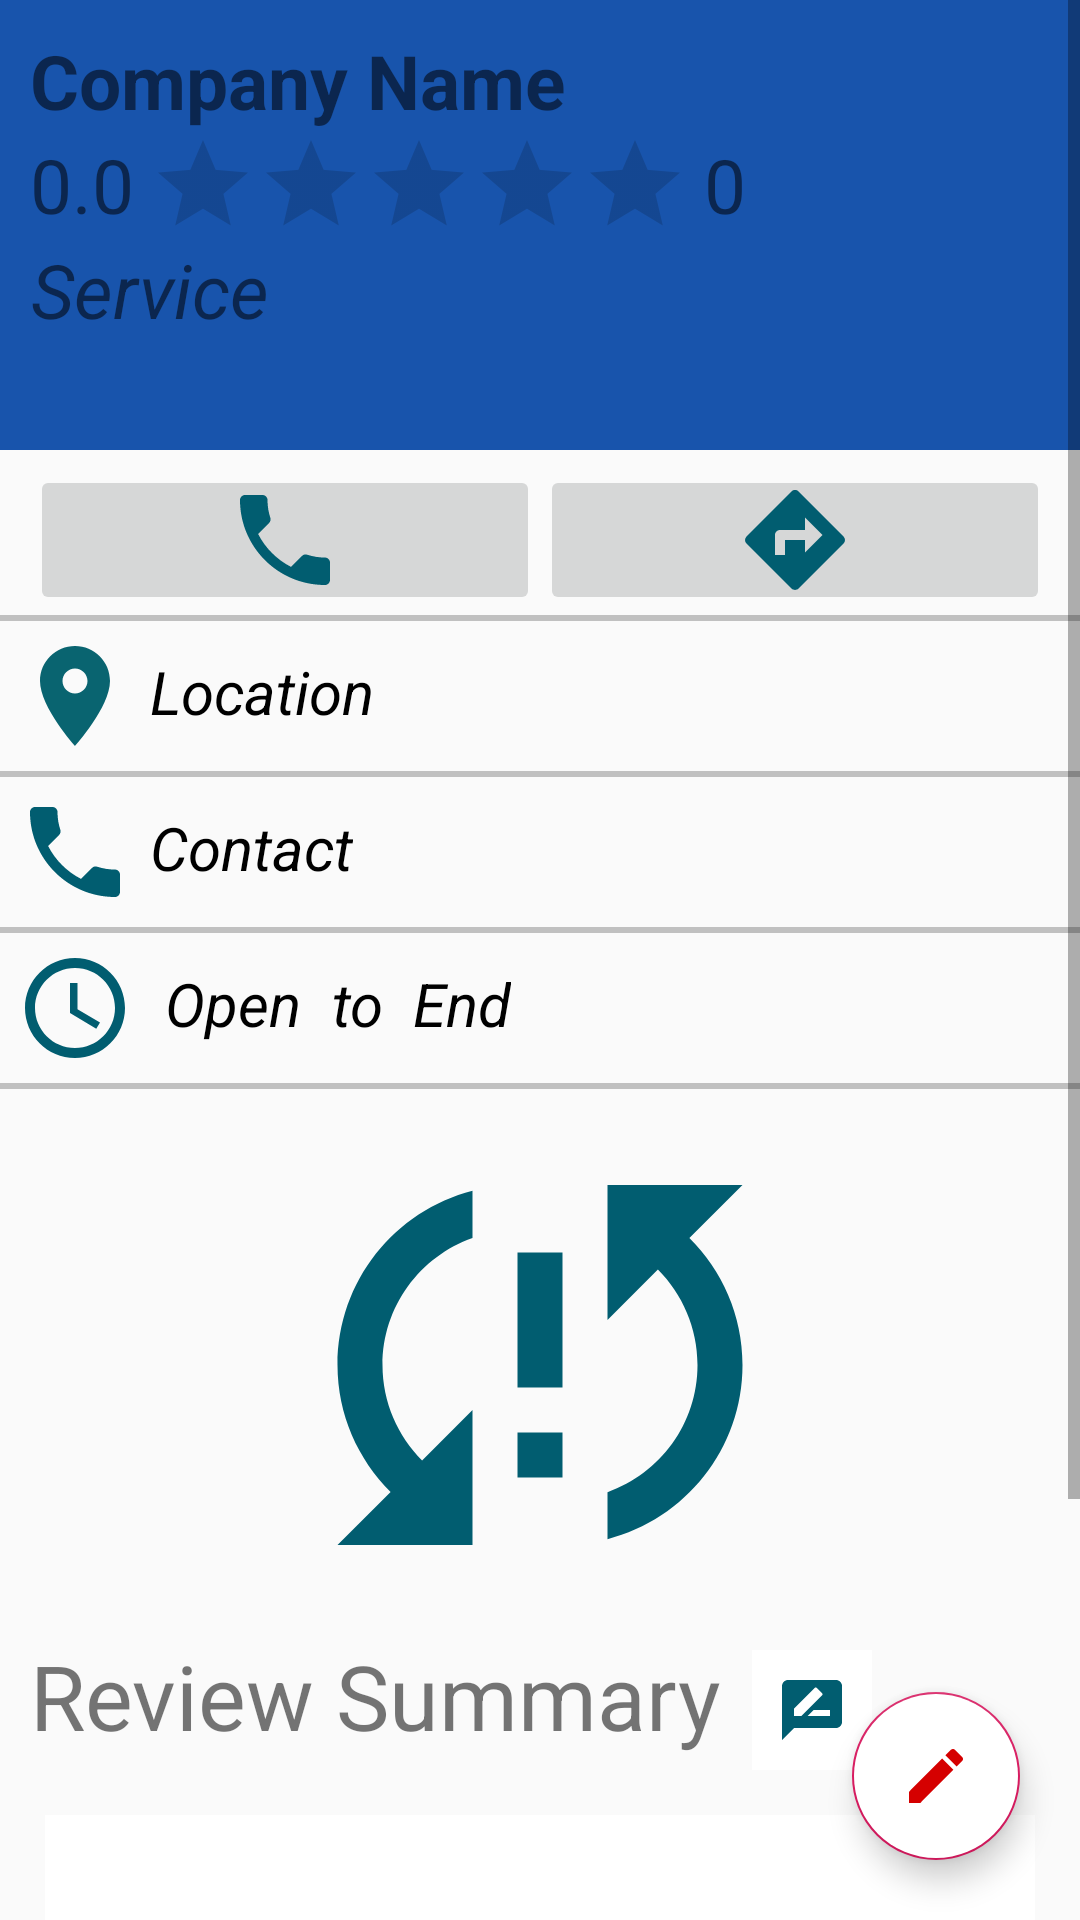

Layout XML and referenced resources for this Android screen:
<!-- AndroidManifest.xml: application theme AppTheme -->
<!-- res/layout/activity_service_detail.xml -->
<?xml version="1.0" encoding="utf-8"?>
<RelativeLayout xmlns:android="http://schemas.android.com/apk/res/android"
    xmlns:app="http://schemas.android.com/apk/res-auto"
    xmlns:tools="http://schemas.android.com/tools"
    android:layout_width="match_parent"
    android:layout_height="match_parent"
    android:orientation="vertical"
    tools:context=".ServiceDetail">
<ScrollView
    android:layout_width="match_parent"
    android:layout_height="match_parent">
    <LinearLayout
        android:layout_width="match_parent"
        android:layout_height="match_parent"
        android:orientation="vertical">
    <LinearLayout
        android:layout_width="match_parent"
        android:layout_height="150dp"
        android:background="@color/colorPrimary"
        android:orientation="vertical"
        android:padding="10dp">

        <TextView
            android:id="@+id/txtCompanyName"
            android:layout_width="wrap_content"
            android:layout_height="wrap_content"
            android:text="Company Name"
            android:textSize="25sp"
            android:textStyle="bold" />

        <LinearLayout
            android:layout_width="wrap_content"
            android:layout_height="wrap_content"
            android:orientation="horizontal">

            <TextView
                android:id="@+id/txtRating"
                android:layout_width="wrap_content"
                android:layout_height="match_parent"
                android:gravity="center"
                android:text="0.0"
                android:textSize="25sp"
                android:textStyle="normal" />

            <RatingBar
                android:id="@+id/ratingBar"
                style="?android:attr/ratingBarStyleIndicator"
                android:layout_width="wrap_content"
                android:layout_height="wrap_content"
                android:layout_marginLeft="5dp"
                android:numStars="5">

            </RatingBar>

            <TextView
                android:id="@+id/txtTotalRating"
                android:layout_width="wrap_content"
                android:layout_height="match_parent"
                android:layout_marginLeft="5dp"
                android:gravity="center"
                android:text="0"
                android:textSize="25sp"
                android:textStyle="normal" />

            <TextView
                android:layout_width="wrap_content"
                android:layout_height="match_parent"
                android:layout_marginLeft="5dp"
                android:gravity="center"
                android:text=" Reviews"
                android:textSize="25sp"
                android:textStyle="normal" />
        </LinearLayout>

        <TextView
            android:id="@+id/txtService"
            android:layout_width="wrap_content"
            android:layout_height="wrap_content"
            android:gravity="center"
            android:text="Service "
            android:textSize="25sp"
            android:textStyle="italic" />

    </LinearLayout>

    <LinearLayout
        android:layout_width="match_parent"
        android:layout_height="wrap_content"
        android:layout_marginTop="5dp"
        android:gravity="center_horizontal"
        android:orientation="horizontal">

        <ImageButton
            android:id="@+id/btnCall"
            android:layout_width="170dp"
            android:layout_height="50dp"
            android:src="@drawable/ic_call_black_24dp" />

        <ImageButton
            android:id="@+id/btnDirection"
            android:layout_width="170dp"
            android:layout_height="50dp"
            android:src="@drawable/ic_directions_black_24dp" />
    </LinearLayout>

    <View
        android:layout_width="match_parent"
        android:layout_height="2dp"
        android:background="#c0c0c0" />

        <LinearLayout
            android:layout_width="match_parent"
            android:layout_height="wrap_content"
            android:orientation="vertical">

            <LinearLayout
                android:layout_width="match_parent"
                android:layout_height="wrap_content"
                android:layout_gravity="center_vertical"
                android:layout_margin="5dp"
                android:orientation="horizontal">

                <ImageView
                    android:layout_width="40dp"
                    android:layout_height="40dp"
                    android:src="@drawable/ic_location_on_black_24dp" />

                <TextView
                    android:id="@+id/txtLocation"
                    android:layout_width="wrap_content"
                    android:layout_height="wrap_content"
                    android:layout_marginLeft="5dp"
                    android:layout_marginTop="5dp"
                    android:gravity="center"
                    android:text="Location"
                    android:textColor="#000"
                    android:textSize="20sp"
                    android:textStyle="italic" />

            </LinearLayout>

            <View
                android:layout_width="match_parent"
                android:layout_height="2dp"
                android:background="#c0c0c0" />

            <LinearLayout
                android:layout_width="match_parent"
                android:layout_height="wrap_content"
                android:layout_margin="5dp"
                android:orientation="horizontal">

                <ImageView
                    android:layout_width="40dp"
                    android:layout_height="40dp"
                    android:src="@drawable/ic_call_black_24dp" />

                <TextView
                    android:id="@+id/txtCall"
                    android:layout_width="wrap_content"
                    android:layout_height="wrap_content"
                    android:layout_marginLeft="5dp"
                    android:layout_marginTop="5dp"
                    android:gravity="center"
                    android:text="Contact"
                    android:textColor="#000"
                    android:textSize="20sp"
                    android:textStyle="italic" />

            </LinearLayout>

            <View
                android:layout_width="match_parent"
                android:layout_height="2dp"
                android:background="#c0c0c0" />

            <LinearLayout
                android:layout_width="match_parent"
                android:layout_height="wrap_content"
                android:layout_margin="5dp">

                <ImageView
                    android:layout_width="40dp"
                    android:layout_height="40dp"
                    android:src="@drawable/ic_access_time_black_24dp" />

                <TextView
                    android:id="@+id/txtOpen"
                    android:layout_width="wrap_content"
                    android:layout_height="wrap_content"
                    android:layout_marginLeft="10dp"
                    android:layout_marginTop="5dp"
                    android:gravity="center"
                    android:text="Open"
                    android:textColor="#000"
                    android:textSize="20sp"
                    android:textStyle="italic" />

                <TextView
                    android:layout_width="wrap_content"
                    android:layout_height="wrap_content"
                    android:layout_marginLeft="10dp"
                    android:layout_marginTop="5dp"
                    android:gravity="center"
                    android:text="to"
                    android:textColor="#000"
                    android:textSize="20sp"
                    android:textStyle="italic" />

                <TextView
                    android:id="@+id/txtClose"
                    android:layout_width="wrap_content"
                    android:layout_height="wrap_content"
                    android:layout_marginLeft="10dp"
                    android:layout_marginTop="5dp"
                    android:gravity="center"
                    android:text="End"
                    android:textColor="#000"
                    android:textSize="20sp"
                    android:textStyle="italic" />

            </LinearLayout>

            <View
                android:layout_width="match_parent"
                android:layout_height="2dp"
                android:background="#c0c0c0" />

            <ImageView
                android:id="@+id/imgService"
                android:layout_width="match_parent"
                android:layout_height="180dp"
                android:layout_marginTop="2dp"
                android:src="@drawable/ic_sync_problem_black_24dp" />

            <LinearLayout
                android:layout_width="match_parent"
                android:layout_height="wrap_content"
                android:orientation="horizontal">

                <TextView
                    android:id="@+id/textView"
                    android:layout_width="wrap_content"
                    android:layout_height="wrap_content"
                    android:layout_marginLeft="10dp"
                    android:text="Review Summary"
                    android:textSize="30dp" />

                <ImageButton
                    android:id="@+id/btnReview"
                    android:layout_width="40dp"
                    android:layout_height="40dp"
                    android:layout_marginLeft="10dp"
                    android:layout_marginTop="5dp"
                    android:background="#fff"
                    android:src="@drawable/ic_rate_review_black_24dp" />

            </LinearLayout>

            <androidx.recyclerview.widget.RecyclerView
                android:id="@+id/reviewList"
                android:layout_width="match_parent"
                android:layout_height="200dp"
                android:layout_margin="15dp"
                android:background="@android:color/white" />

        </LinearLayout>
    </LinearLayout>
    </ScrollView>

    <com.google.android.material.floatingactionbutton.FloatingActionButton
        android:id="@+id/edit"
        android:layout_width="wrap_content"
        android:layout_height="wrap_content"

        android:layout_alignParentEnd="true"
        android:layout_alignParentRight="true"
        android:layout_alignParentBottom="true"
        android:layout_marginRight="20dp"
        android:layout_marginBottom="20dp"
        android:backgroundTint="#fff"
        android:src="@drawable/ic_edit_black_24dp"></com.google.android.material.floatingactionbutton.FloatingActionButton>

</RelativeLayout>
<!-- resources referenced by this layout -->
<resources>
  <color name="colorPrimary">#1854ac</color>
  <!-- drawable ic_access_time_black_24dp (drawable) -->
  <vector android:height="24dp" android:tint="#015D70"
      android:viewportHeight="24.0" android:viewportWidth="24.0"
      android:width="24dp" xmlns:android="http://schemas.android.com/apk/res/android">
      <path android:fillColor="#FF000000" android:pathData="M11.99,2C6.47,2 2,6.48 2,12s4.47,10 9.99,10C17.52,22 22,17.52 22,12S17.52,2 11.99,2zM12,20c-4.42,0 -8,-3.58 -8,-8s3.58,-8 8,-8 8,3.58 8,8 -3.58,8 -8,8zM12.5,7H11v6l5.25,3.15 0.75,-1.23 -4.5,-2.67z"/>
  </vector>
  <!-- drawable ic_call_black_24dp (drawable) -->
  <vector android:height="40dp" android:tint="#015D70"
      android:viewportHeight="24.0" android:viewportWidth="24.0"
      android:width="40dp" xmlns:android="http://schemas.android.com/apk/res/android">
      <path android:fillColor="#FF000000" android:pathData="M6.62,10.79c1.44,2.83 3.76,5.14 6.59,6.59l2.2,-2.2c0.27,-0.27 0.67,-0.36 1.02,-0.24 1.12,0.37 2.33,0.57 3.57,0.57 0.55,0 1,0.45 1,1V20c0,0.55 -0.45,1 -1,1 -9.39,0 -17,-7.61 -17,-17 0,-0.55 0.45,-1 1,-1h3.5c0.55,0 1,0.45 1,1 0,1.25 0.2,2.45 0.57,3.57 0.11,0.35 0.03,0.74 -0.25,1.02l-2.2,2.2z"/>
  </vector>
  <!-- drawable ic_directions_black_24dp (drawable) -->
  <vector android:height="40dp" android:tint="#015D70"
      android:viewportHeight="24.0" android:viewportWidth="24.0"
      android:width="40dp" xmlns:android="http://schemas.android.com/apk/res/android">
      <path android:fillColor="#FF000000" android:pathData="M21.71,11.29l-9,-9c-0.39,-0.39 -1.02,-0.39 -1.41,0l-9,9c-0.39,0.39 -0.39,1.02 0,1.41l9,9c0.39,0.39 1.02,0.39 1.41,0l9,-9c0.39,-0.38 0.39,-1.01 0,-1.41zM14,14.5V12h-4v3H8v-4c0,-0.55 0.45,-1 1,-1h5V7.5l3.5,3.5 -3.5,3.5z"/>
  </vector>
  <!-- drawable ic_edit_black_24dp (drawable) -->
  <vector android:height="24dp" android:tint="#D50000"
      android:viewportHeight="24.0" android:viewportWidth="24.0"
      android:width="24dp" xmlns:android="http://schemas.android.com/apk/res/android">
      <path android:fillColor="#FF000000" android:pathData="M3,17.25V21h3.75L17.81,9.94l-3.75,-3.75L3,17.25zM20.71,7.04c0.39,-0.39 0.39,-1.02 0,-1.41l-2.34,-2.34c-0.39,-0.39 -1.02,-0.39 -1.41,0l-1.83,1.83 3.75,3.75 1.83,-1.83z"/>
  </vector>
  <!-- drawable ic_location_on_black_24dp (drawable) -->
  <vector android:height="24dp" android:tint="#096470"
      android:viewportHeight="24.0" android:viewportWidth="24.0"
      android:width="24dp" xmlns:android="http://schemas.android.com/apk/res/android">
      <path android:fillColor="#FF000000" android:pathData="M12,2C8.13,2 5,5.13 5,9c0,5.25 7,13 7,13s7,-7.75 7,-13c0,-3.87 -3.13,-7 -7,-7zM12,11.5c-1.38,0 -2.5,-1.12 -2.5,-2.5s1.12,-2.5 2.5,-2.5 2.5,1.12 2.5,2.5 -1.12,2.5 -2.5,2.5z"/>
  </vector>
  <!-- drawable ic_rate_review_black_24dp (drawable) -->
  <vector android:height="24dp" android:tint="#015D70"
      android:viewportHeight="24.0" android:viewportWidth="24.0"
      android:width="24dp" xmlns:android="http://schemas.android.com/apk/res/android">
      <path android:fillColor="#FF000000" android:pathData="M20,2L4,2c-1.1,0 -1.99,0.9 -1.99,2L2,22l4,-4h14c1.1,0 2,-0.9 2,-2L22,4c0,-1.1 -0.9,-2 -2,-2zM6,14v-2.47l6.88,-6.88c0.2,-0.2 0.51,-0.2 0.71,0l1.77,1.77c0.2,0.2 0.2,0.51 0,0.71L8.47,14L6,14zM18,14h-7.5l2,-2L18,12v2z"/>
  </vector>
  <style name="AppTheme" parent="Theme.AppCompat.Light.DarkActionBar">
          
          <item name="colorPrimary">@color/colorPrimary</item>
          <item name="colorPrimaryDark">@color/colorPrimaryDark</item>
          <item name="colorAccent">@color/colorAccent</item>
      </style>
  <color name="colorPrimaryDark">#00574B</color>
  <color name="colorAccent">#D81B60</color>
</resources>
